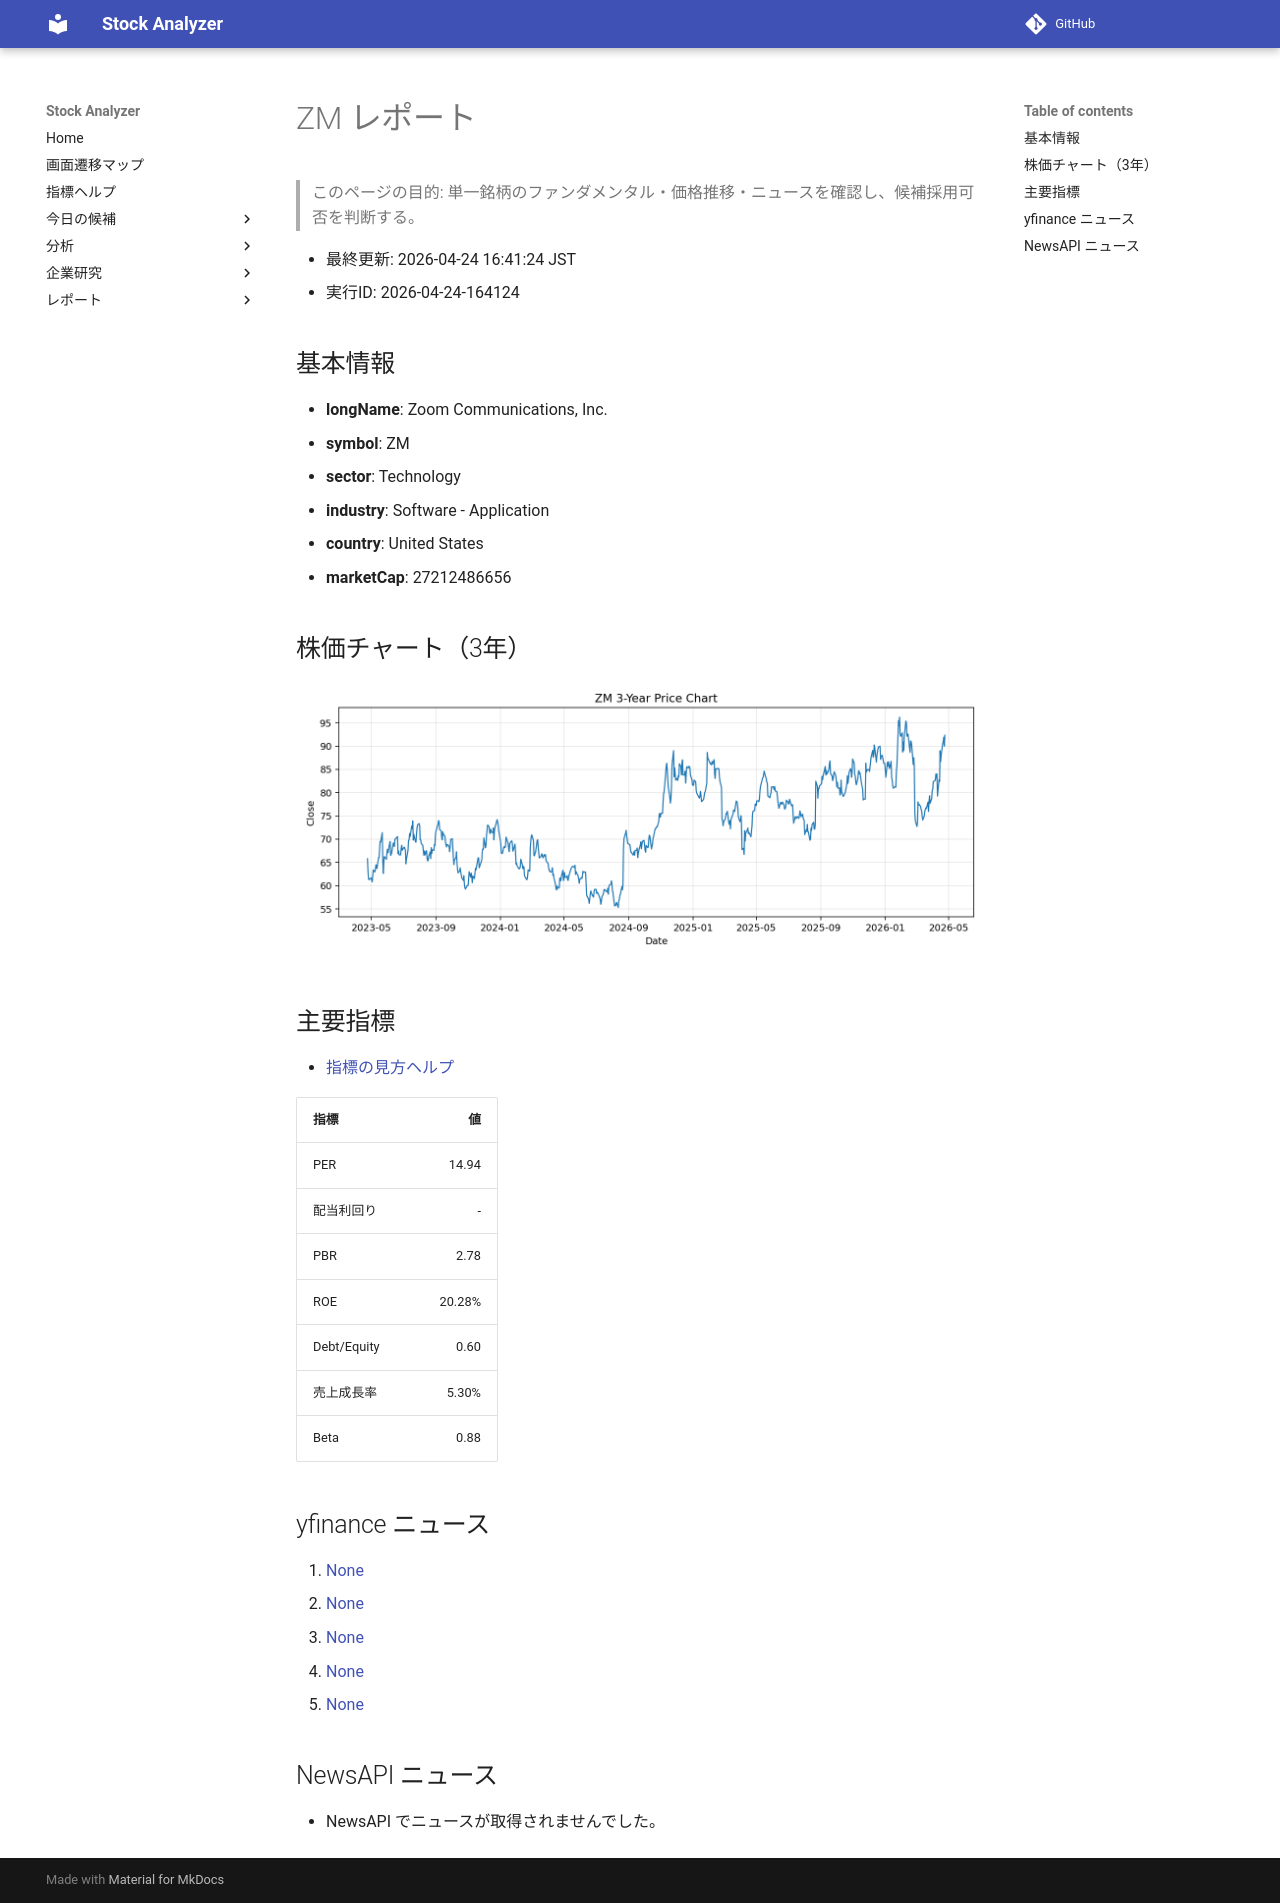

repository: Yumi-note/Making-APP · page: reports/2026-04-24/164124/ZM/index.html · generator: mkdocs

# ZM レポート

> このページの目的: 単一銘柄のファンダメンタル・価格推移・ニュースを確認し、候補採用可否を判断する。

- 最終更新: 2026-04-24 16:41:24 JST
- 実行ID: 2026-04-24-164124

## 基本情報

- **longName**: Zoom Communications, Inc.
- **symbol**: ZM
- **sector**: Technology
- **industry**: Software - Application
- **country**: United States
- **marketCap**: 27212486656

## 株価チャート（3年）

![ZM 3-year price chart](ZM_3y.png)

## 主要指標

- [指標の見方ヘルプ](../../../../indicators.md)

| 指標 | 値 |
|---|---:|
| PER | 14.94 |
| 配当利回り | - |
| PBR | 2.78 |
| ROE | 20.28% |
| Debt/Equity | 0.60 |
| 売上成長率 | 5.30% |
| Beta | 0.88 |

## yfinance ニュース

1. [None](None)
2. [None](None)
3. [None](None)
4. [None](None)
5. [None](None)

## NewsAPI ニュース

- NewsAPI でニュースが取得されませんでした。
